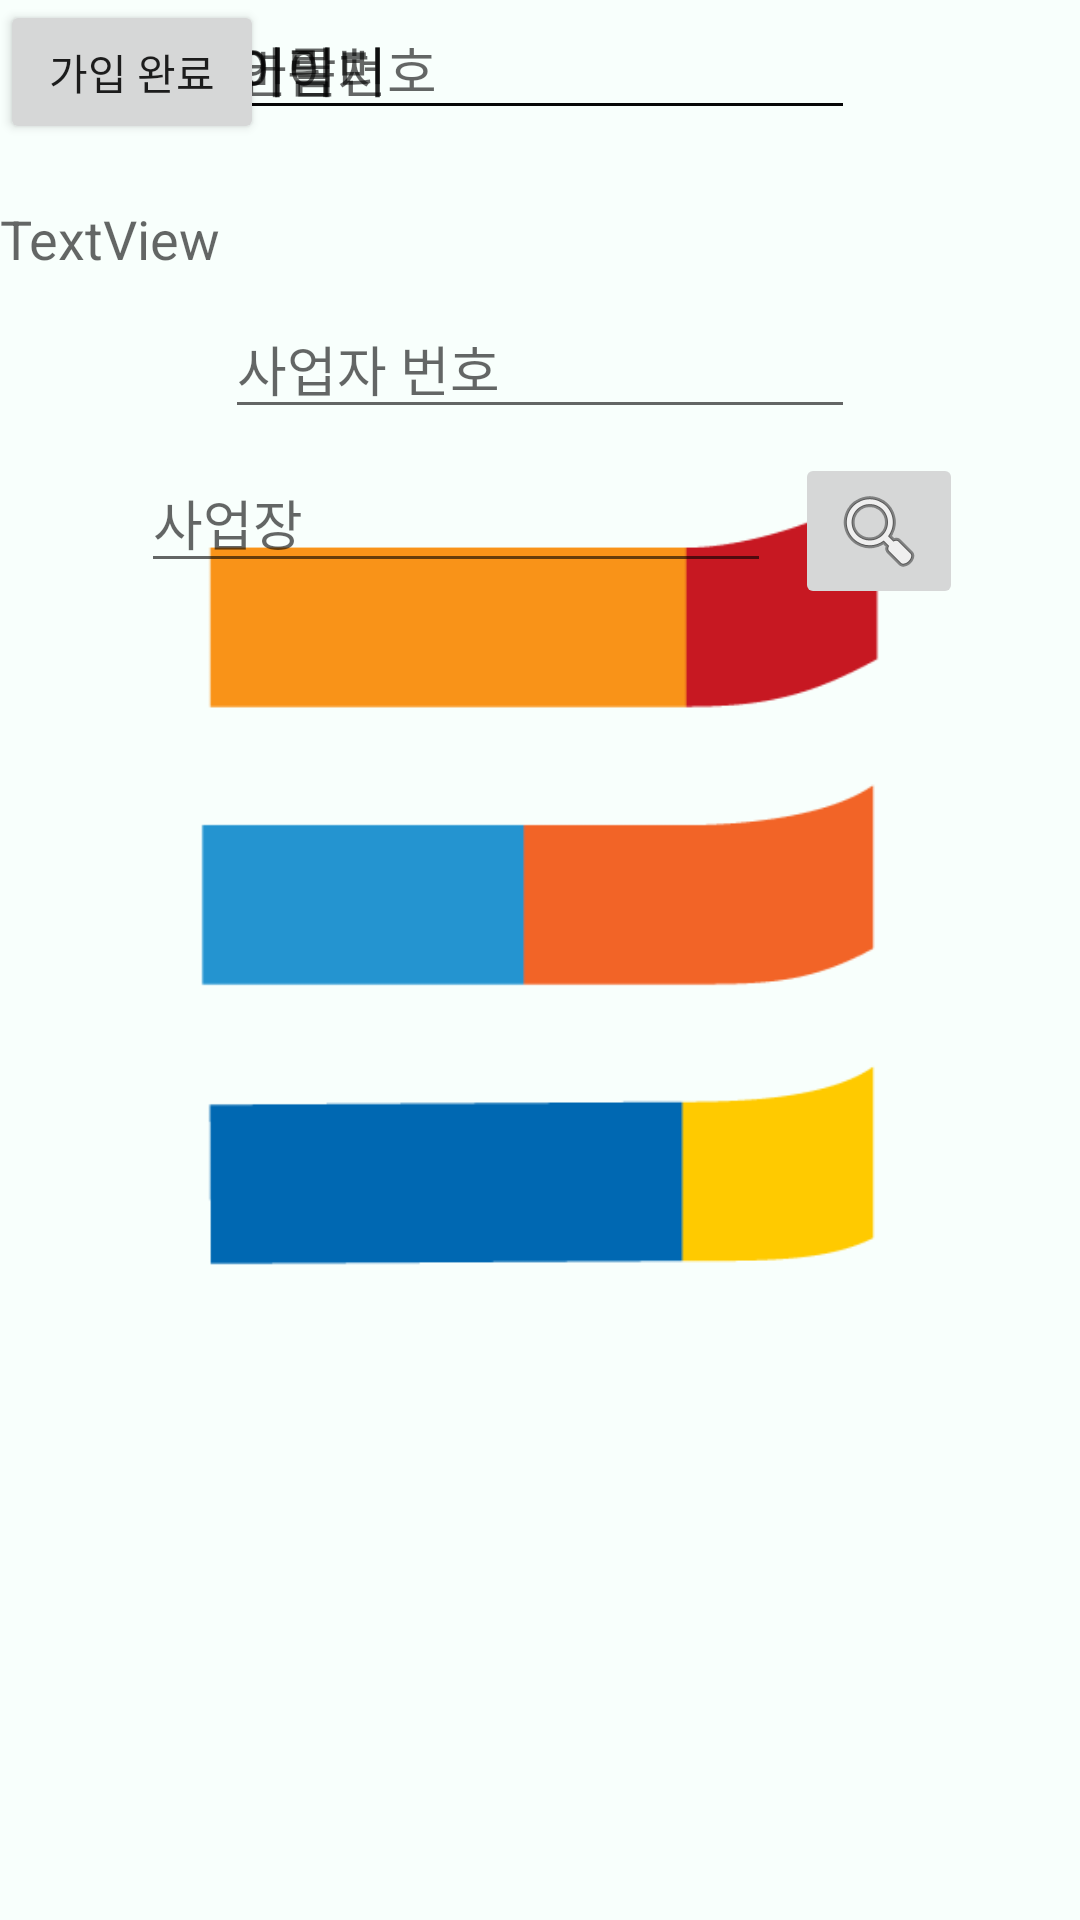

Here is an Android app screen rendered from its layout file. Give the layout XML and the strings, colors and styles it references.
<!-- AndroidManifest.xml: application theme AppTheme -->
<!-- res/layout/activity_singinconsumer.xml -->
<?xml version="1.0" encoding="utf-8"?>
<android.support.constraint.ConstraintLayout xmlns:android="http://schemas.android.com/apk/res/android"
    xmlns:app="http://schemas.android.com/apk/res-auto"
    xmlns:tools="http://schemas.android.com/tools"
    android:layout_width="match_parent"
    android:layout_height="match_parent"
    android:background="#F8FFFC">

    <ImageView
        android:id="@+id/imageView3"
        android:layout_width="wrap_content"
        android:layout_height="wrap_content"
        android:src="@drawable/logo2"
        app:srcCompat="@mipmap/ic_launcher_round"
        tools:layout_editor_absoluteX="169dp"
        tools:layout_editor_absoluteY="40dp" />

    <EditText
        android:id="@+id/editText3"
        android:layout_width="wrap_content"
        android:layout_height="wrap_content"
        android:layout_marginStart="8dp"
        android:layout_marginEnd="8dp"
        android:ems="10"
        android:hint="이름"
        android:inputType="date"
        app:layout_constraintEnd_toEndOf="parent"
        app:layout_constraintStart_toStartOf="parent"
        tools:layout_editor_absoluteY="160dp" />

    <EditText
        android:id="@+id/editText4"
        android:layout_width="wrap_content"
        android:layout_height="wrap_content"
        android:layout_marginStart="8dp"
        android:layout_marginEnd="8dp"
        android:ems="10"
        android:hint="아이디"
        android:inputType="date"
        app:layout_constraintEnd_toEndOf="parent"
        app:layout_constraintStart_toStartOf="parent"
        tools:layout_editor_absoluteY="220dp" />

    <EditText
        android:id="@+id/editText5"
        android:layout_width="wrap_content"
        android:layout_height="wrap_content"
        android:layout_marginStart="8dp"
        android:layout_marginEnd="8dp"
        android:ems="10"
        android:hint="비밀번호"
        android:inputType="textPassword"
        app:layout_constraintEnd_toEndOf="parent"
        app:layout_constraintStart_toStartOf="parent"
        tools:layout_editor_absoluteY="280dp" />

    <EditText
        android:id="@+id/editText2"
        android:layout_width="wrap_content"
        android:layout_height="wrap_content"
        android:layout_marginStart="8dp"
        android:layout_marginTop="8dp"
        android:layout_marginEnd="8dp"
        android:ems="10"
        android:hint="사업자 번호"
        android:inputType="phone"
        app:layout_constraintEnd_toEndOf="parent"
        app:layout_constraintStart_toStartOf="parent"
        app:layout_constraintTop_toBottomOf="@+id/textView4" />

    <EditText
        android:id="@+id/editText"
        android:layout_width="wrap_content"
        android:layout_height="wrap_content"
        android:layout_marginStart="8dp"
        android:layout_marginEnd="8dp"
        android:ems="10"
        android:hint="연락처"
        android:inputType="phone"
        app:layout_constraintEnd_toEndOf="parent"
        app:layout_constraintStart_toStartOf="parent"
        tools:layout_editor_absoluteY="340dp" />

    <Button
        android:id="@+id/button"
        android:layout_width="wrap_content"
        android:layout_height="wrap_content"
        android:text="가입 완료"
        tools:layout_editor_absoluteX="161dp"
        tools:layout_editor_absoluteY="646dp" />

    <LinearLayout
        android:layout_width="wrap_content"
        android:layout_height="wrap_content"
        android:layout_marginStart="8dp"
        android:layout_marginTop="8dp"
        android:layout_marginEnd="8dp"
        android:orientation="horizontal"
        app:layout_constraintEnd_toEndOf="parent"
        app:layout_constraintStart_toStartOf="parent"
        app:layout_constraintTop_toBottomOf="@+id/editText2">

        <EditText
            android:id="@+id/editText6"
            android:layout_width="wrap_content"
            android:layout_height="wrap_content"
            android:layout_marginStart="8dp"
            android:layout_marginEnd="8dp"
            android:ems="10"
            android:hint="사업장"
            android:inputType="phone"
            app:layout_constraintEnd_toEndOf="parent"
            app:layout_constraintHorizontal_bias="0.0"
            app:layout_constraintStart_toStartOf="parent"
            tools:layout_editor_absoluteY="470dp" />

        <ImageButton
            android:id="@+id/imageButton"
            android:layout_width="wrap_content"
            android:layout_height="wrap_content"
            android:layout_weight="1"
            app:srcCompat="@android:drawable/ic_menu_search" />
    </LinearLayout>

    <TextView
        android:id="@+id/textView4"
        android:layout_width="wrap_content"
        android:layout_height="wrap_content"
        android:layout_marginTop="24dp"
        android:layout_marginBottom="5dp"
        android:text="TextView"
        android:textAppearance="@style/TextAppearance.AppCompat.Medium"
        app:layout_constraintBottom_toTopOf="@+id/editText2"
        app:layout_constraintTop_toBottomOf="@+id/editText"
        tools:layout_editor_absoluteX="109dp" />

</android.support.constraint.ConstraintLayout>
<!-- resources referenced by this layout -->
<resources>
  <!-- drawable logo2: png bitmap (drawable, 3454 bytes) -->
  <style name="AppTheme" parent="Theme.AppCompat.Light.DarkActionBar">
          
          <item name="colorPrimary">@color/colorPrimary</item>
          <item name="colorPrimaryDark">@color/colorPrimaryDark</item>
          <item name="colorAccent">@color/colorAccent</item>
      </style>
  <color name="colorPrimary">#699D77</color>
  <color name="colorPrimaryDark">#2F643D</color>
  <color name="colorAccent">#D81B60</color>
</resources>
